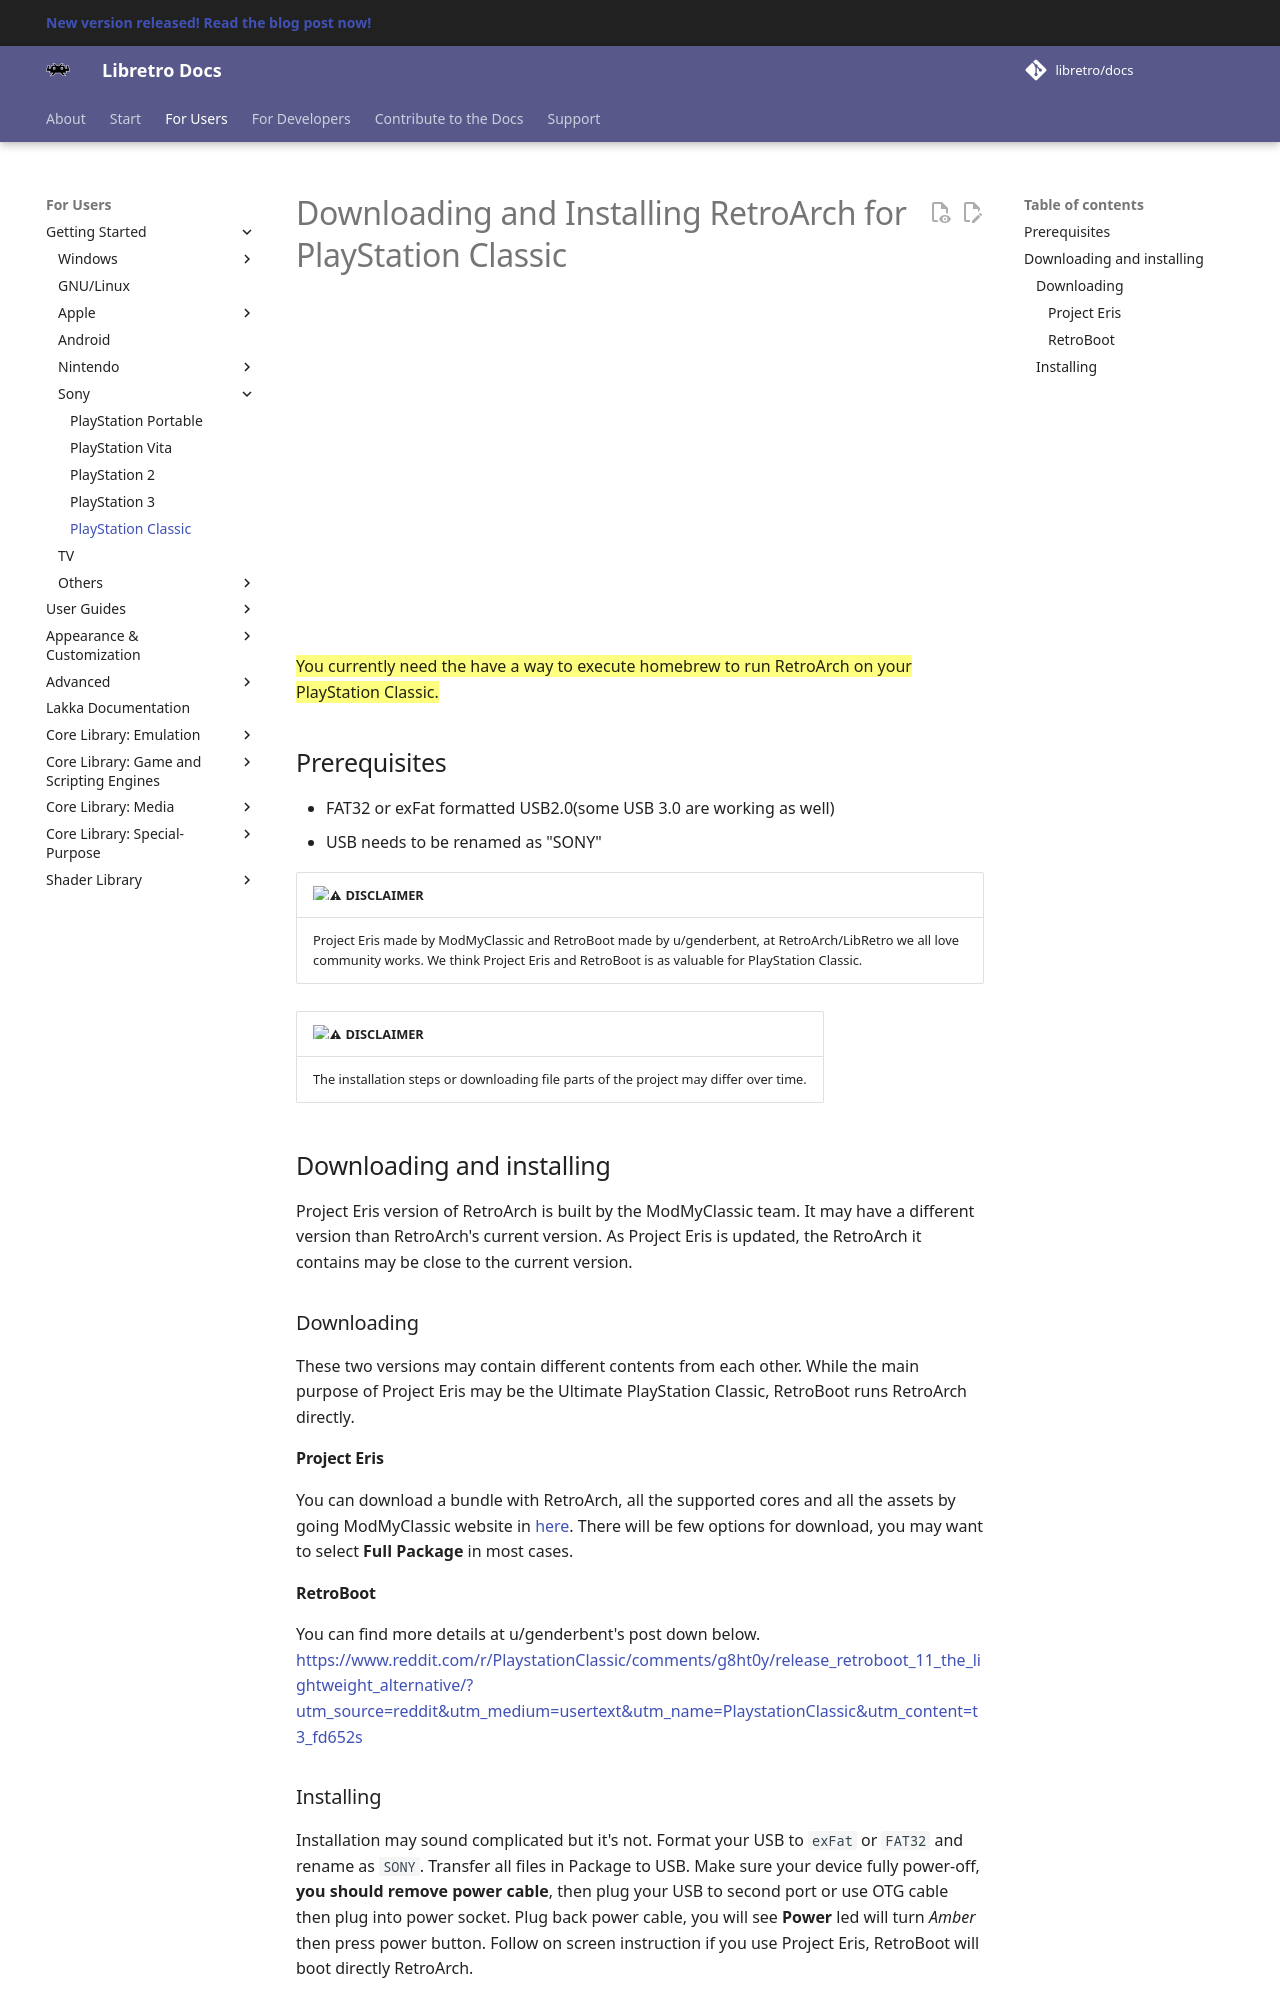

repository: RogueScholar/libretro-docs · page: guides/install-psc/index.html · generator: mkdocs

# Downloading and Installing RetroArch for PlayStation Classic

<iframe width="560" height="315" src="https://www.youtube-nocookie.com/embed/z3qT9X5698s" frameborder="0" allow="accelerometer; autoplay; clipboard-write; encrypted-media; gyroscope; picture-in-picture" allowfullscreen></iframe>

==You currently need the have a way to execute homebrew to run RetroArch on your PlayStation Classic.==

## Prerequisites

- FAT32 or exFat formatted USB2.0(some USB 3.0 are working as well)
- USB needs to be renamed as "SONY"

| :warning: DISCLAIMER          |
|:---------------------------|
| Project Eris made by ModMyClassic and RetroBoot made by u/genderbent, at RetroArch/LibRetro we all love community works. We think Project Eris and RetroBoot is as valuable for PlayStation Classic.      |

| :warning: DISCLAIMER          |
|:---------------------------|
| The installation steps or downloading file parts of the project may differ over time.      |

## Downloading and installing

Project Eris version of RetroArch is built by the ModMyClassic team. It may have a different version than RetroArch's current version. As Project Eris is updated, the RetroArch it contains may be close to the current version.

### Downloading

These two versions may contain different contents from each other. While the main purpose of Project Eris may be the Ultimate PlayStation Classic, RetroBoot runs RetroArch directly.

#### Project Eris

You can download a bundle with RetroArch, all the supported cores and all the assets by going ModMyClassic website in [here](https://modmyclassic.com/project-eris/). There will be few options for download, you may want to select **Full Package** in most cases. 

#### RetroBoot

You can find more details at u/genderbent's post down below.
https://www.reddit.com/r/PlaystationClassic/comments/g8ht0y/release_retroboot_11_the_lightweight_alternative/?utm_source=reddit&utm_medium=usertext&utm_name=PlaystationClassic&utm_content=t3_fd652s
